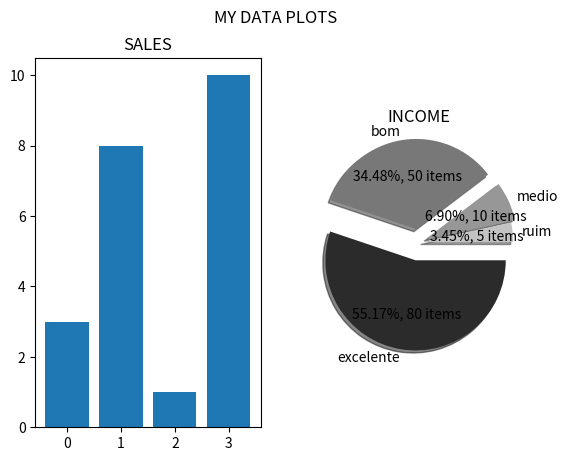

The matplotlib source for this figure:

import matplotlib.pyplot as plt
import numpy as np

#plot 1:
x = np.array([0, 1, 2, 3])
y = np.array([3, 8, 1, 10])


plt.subplot(1, 2, 1)
# plt.grid()
plt.bar(x,y)
plt.title('SALES')

#plot 2:
x = np.array([5, 10, 50, 80])
# y = np.array([10, 20, 30, 40])
mylabels = ['ruim', 'medio', 'bom', 'excelente']
myexplode = [0.05, 0.1, 0.15, 0.2]
mycolors = ['#C3C3C3', '#979797', '#787878', '#2C2B2B']



plt.subplot(1, 2, 2)
# plt.grid()
plt.pie(x, labels = mylabels, explode=myexplode, shadow=True, colors=mycolors,
        autopct=lambda p:f'{p:.2f}%, {p*sum(x)/100 :.0f} items')

# plt.legend(mylabels, loc = 'best', title = "Numbers of X:")
plt.title('INCOME')

plt.suptitle('MY DATA PLOTS')
plt.show()
